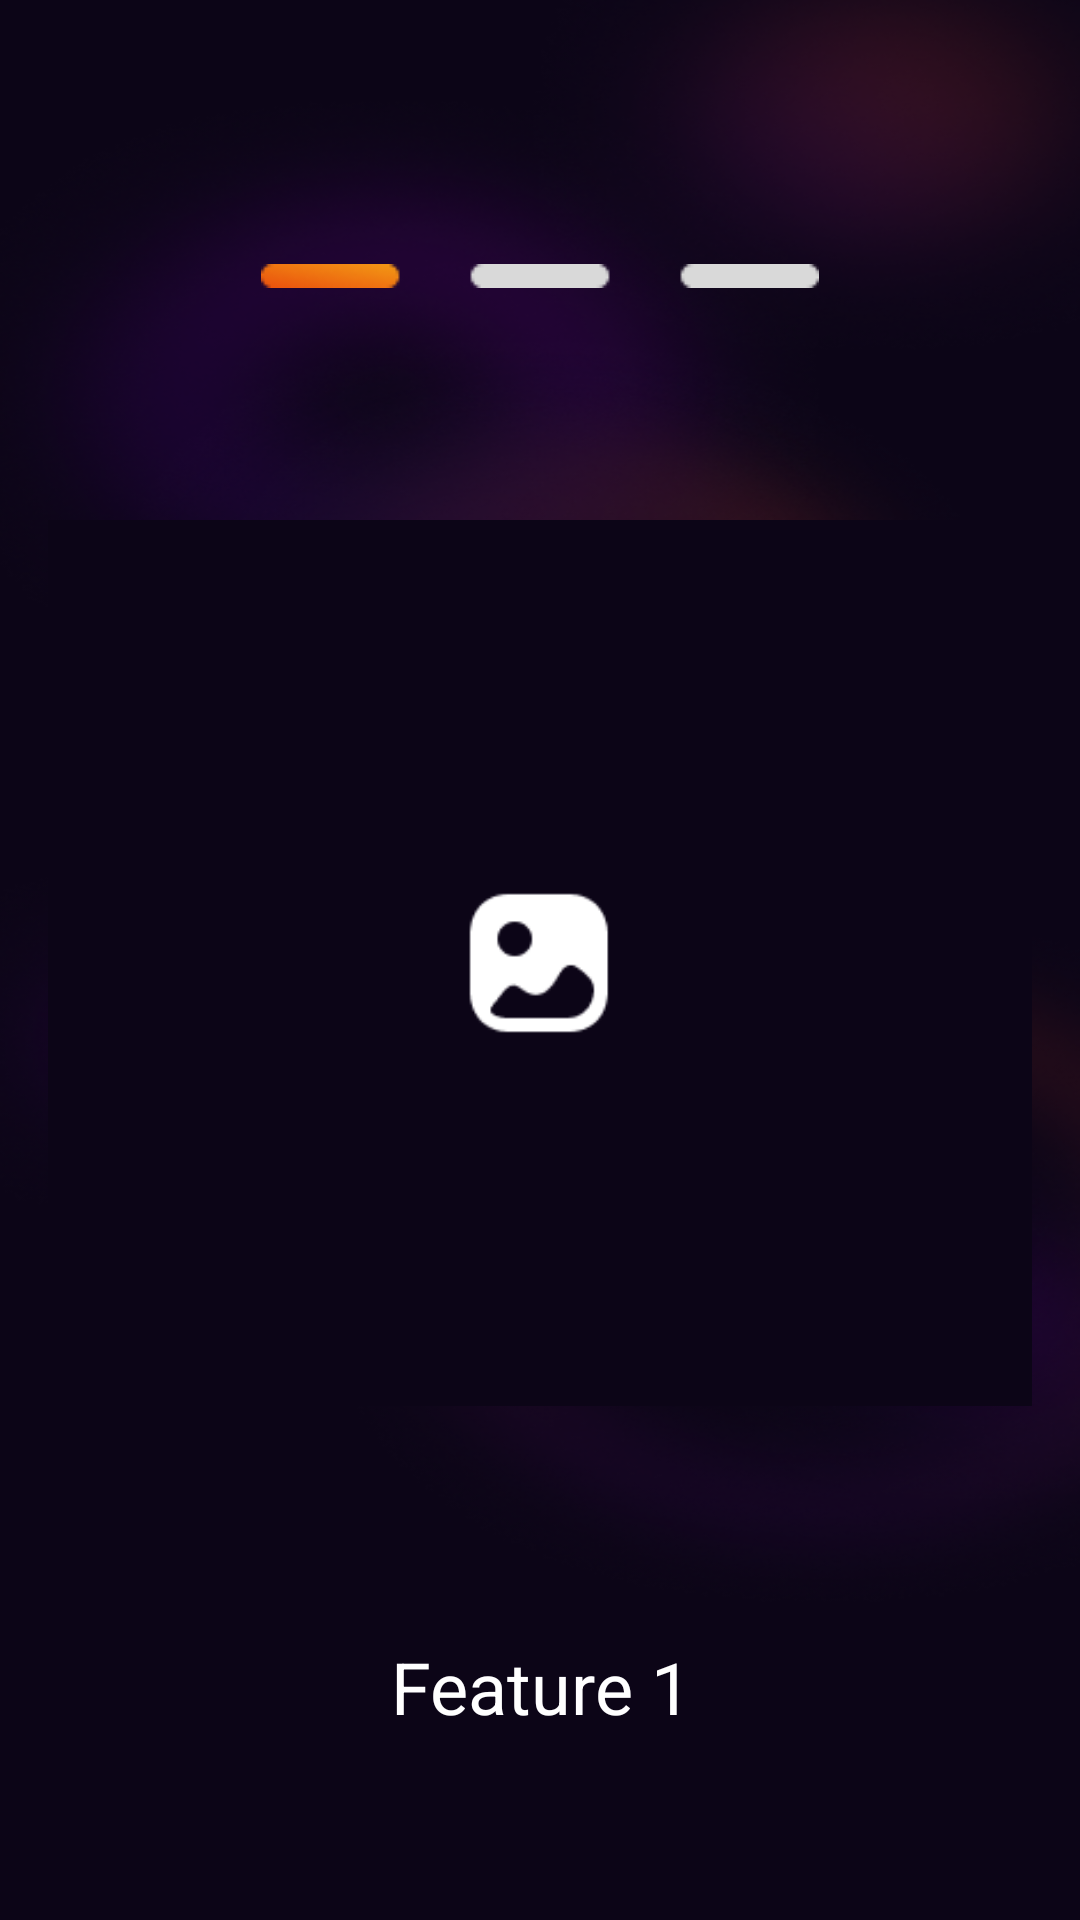

Reconstruct the res/layout file that produces this screen, plus the resources it refers to.
<!-- AndroidManifest.xml: application theme Theme.Ui_game2 -->
<!-- res/layout/activity_guest_page.xml -->
<?xml version="1.0" encoding="utf-8"?>
<LinearLayout xmlns:android="http://schemas.android.com/apk/res/android"
    xmlns:app="http://schemas.android.com/apk/res-auto"
    xmlns:tools="http://schemas.android.com/tools"
    android:id="@+id/main"
    tools:context=".guest_page"

    android:layout_width="match_parent"
    android:layout_height="match_parent"
    android:paddingHorizontal="16dp"
    android:background="@drawable/bg"
    android:orientation="vertical"
    >
    <ImageView
        android:layout_width="match_parent"
        android:layout_height="8dp"
        android:layout_marginTop="88dp"
        android:layout_marginBottom="32dp"
        android:src="@drawable/step1"/>
    <ImageView
        android:layout_width="match_parent"
        android:layout_height="wrap_content"
        android:layout_marginBottom="32dp"
        android:src="@drawable/img_blank"/>
    <TextView
        android:layout_width="match_parent"
        android:layout_height="wrap_content"
        android:layout_marginBottom="64dp"

        android:text="Feature 1"
        android:textSize="24sp"
        android:textAlignment="center"
        android:fontFamily="sans-serif"
        android:textColor="@color/white"
        />
    <FrameLayout
        android:layout_width="wrap_content"
        android:layout_height="wrap_content"
        android:layout_gravity="center"
        >
        <ImageButton
            android:id="@+id/btn_next"
            android:layout_width="270dp"
            android:layout_height="68dp"
            android:contentDescription="bg_btn_solid"
            android:background="@drawable/btn_solid"
            android:layout_gravity="center"
            />
        <TextView
            android:layout_width="wrap_content"
            android:layout_height="wrap_content"
            android:layout_gravity="center"

            android:text="Next"
            android:fontFamily="sans-serif"
            android:textSize="18sp"
            android:textFontWeight="500"
            android:textColor="@color/white"
            android:textAlignment="center"

            />
    </FrameLayout>
    <Button
        android:id="@+id/btn_skip_intro"
        android:layout_width="match_parent"
        android:layout_height="wrap_content"
        android:layout_marginTop="16dp"
        android:background="@android:color/transparent"

        android:text="Skip Intro"
        android:textSize="16sp"

        />
</LinearLayout>
<!-- resources referenced by this layout -->
<resources>
  <color name="white">#FFFFFFFF</color>
  <!-- drawable bg: png bitmap (drawable, 224108 bytes) -->
  <!-- drawable btn_solid: png bitmap (drawable, 17671 bytes) -->
  <!-- drawable img_blank: png bitmap (drawable, 3024 bytes) -->
  <!-- drawable step1: png bitmap (drawable, 875 bytes) -->
  <style name="Theme.Ui_game2" parent="Base.Theme.Ui_game2" />
  <style name="Base.Theme.Ui_game2" parent="Theme.Material3.DayNight.NoActionBar">
          
          
      </style>
</resources>
